Run: headless pygame with SDL's dummy video driver; simulated clock (each Clock.tick advances the game by its frame time, no real sleeping); random seed 0; keys injected as events and as key.get_pressed() state; mouse plan: one left click at the window centre at the start of phase 2, then a move to the lower-right quarter at the start of phase 3.
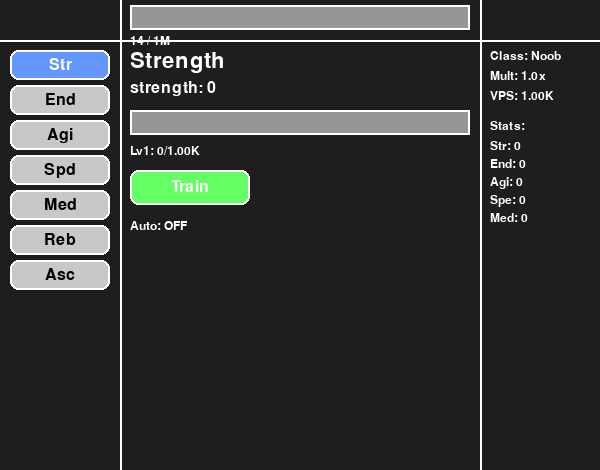
Frame 1 of 4 · flips 1–60 · no input
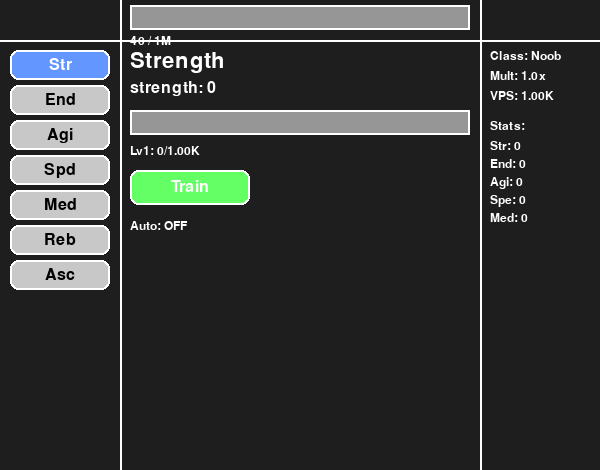
Frame 2 of 4 · flips 61–180 · clicked the window centre · tapped SPACE, RETURN · held RIGHT (→), D
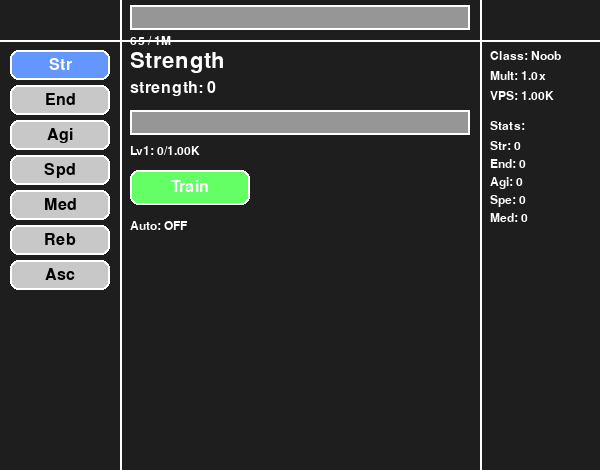
Frame 3 of 4 · flips 181–300 · moved the mouse to the lower-right quarter · held DOWN (↓), S
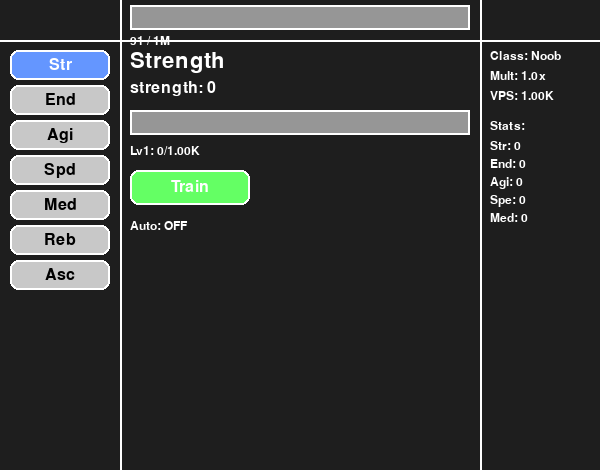
Frame 4 of 4 · flips 301–420 · held LEFT (←), A, UP (↑), W

The pygame program that drew these frames:

import pygame, sys, random, time, math

pygame.init()

# Screen settings
width, height = 600, 470
screen = pygame.display.set_mode((width, height))
pygame.display.set_caption("Incremental Training Game")

# Colors
WHITE = (255, 255, 255)
BLACK = (0, 0, 0)
GRAY = (200, 200, 200)
DARK_GRAY = (150, 150, 150)
LIGHT_BLUE = (100, 150, 255)
DARK_BLUE = (50, 100, 200)
GREEN = (100, 255, 100)
RED = (255, 100, 100)
YELLOW = (255, 255, 100)
PURPLE = (200, 100, 255)

# Fonts
font_small = pygame.font.Font(None, 18)
font_medium = pygame.font.Font(None, 24)
font_large = pygame.font.Font(None, 32)

# Game state
class GameState:
    def __init__(self):
        # Core values
        self.value = 0
        self.value_per_second = 1000
        self.multiplier = 1.0
        
        # Stats
        self.strength = 0
        self.endurance = 0
        self.agility = 0
        self.speed = 0
        self.meditation = 0
        
        # Progression
        self.current_page = "strength"  # strength, endurance, agility, speed, meditation, rebirth, ascension
        self.rebirth_count = 0
        self.ascension_count = 0
        
        # Progress bars
        self.progress_bars = {
            "strength": {"current": 0, "max": 1000, "level": 1},
            "endurance": {"current": 0, "max": 1000, "level": 1},
            "agility": {"current": 0, "max": 1000, "level": 1},
            "speed": {"current": 0, "max": 1000, "level": 1},
            "meditation": {"current": 0, "max": 1000, "level": 1}
        }
        
        # Classes
        self.current_class = "noob"
        self.classes = {
            "noob": {"multiplier": 1, "rebirth_req": 0, "ascension_req": 0},
            "noober": {"multiplier": 2, "rebirth_req": 20000, "ascension_req": 0},
            "noob_beginner": {"multiplier": 4, "rebirth_req": 2000000, "ascension_req": 0},
            "noober_beginner": {"multiplier": 7, "rebirth_req": 800000000, "ascension_req": 1},
            "noob_good": {"multiplier": 12, "rebirth_req": 5000000000000, "ascension_req": 1},
            "noober_good": {"multiplier": 18, "rebirth_req": 1000000000000000000, "ascension_req": 2},
            "noob_pro": {"multiplier": 25, "rebirth_req": 1000000000000000000000, "ascension_req": 2},
            "noober_pro": {"multiplier": 33, "rebirth_req": 1000000000000000000000000, "ascension_req": 3}
        }
        
        # Time tracking
        self.last_time = time.time()
        self.start_time = time.time()

game_state = GameState()

def abbreviate_number(num):
    if num < 1000:
        return str(int(num))
    
    suffixes = ["", "K", "M", "B", "T", "Qa", "Qi", "Sx", "Sp", "Oc", "No", "Dc", "UDc", "DDc", "TDc", "QaDc", "QiDc", "SxDc", "SpDc", "OcDc", "NoDc", "Vi", "UVi", "DVi", "TVi", "QaVi", "QiVi", "SxVi", "SpVi", "OcVi", "NoVi", "Tr", "UTr", "DTr", "TTr", "QaTr", "QiTr", "SxTr", "SpTr", "OcTr", "NoTr", "Qa", "UQa", "DQa", "TQa", "QQa", "QiQa", "SxQa", "SpQa", "OcQa", "NoQa", "Qi", "UQi", "DQi", "TQi", "QQi", "QiQi", "SxQi", "SpQi", "OcQi", "NoQi", "Sx", "USx", "DSx", "TSx", "QSx", "QiSx", "SxSx", "SpSx", "OcSx", "NoSx", "Sp", "USp", "DSp", "TSp", "QSp", "QiSp", "SxSp", "SpSp", "OcSp", "NoSp", "Oc", "UOc", "DOc", "TOc", "QOc", "QiOc", "SxOc", "SpOc", "OcOc", "NoOc", "No", "UNo", "DNo", "TNo", "QNo", "QiNo", "SxNo", "SpNo", "OcNo", "NoNo", "Ce"]
    
    magnitude = 0
    while num >= 1000 and magnitude < len(suffixes) - 1:
        num /= 1000
        magnitude += 1
    
    return f"{num:.2f}{suffixes[magnitude]}".rstrip("0").rstrip(".")

def create_lines():
    # Vertical dividers
    pygame.draw.line(screen, WHITE, (120, 0), (120, height), 2)  # Left line
    pygame.draw.line(screen, WHITE, (480, 0), (480, height), 2)  # Right line
    # Horizontal divider
    pygame.draw.line(screen, WHITE, (0, 40), (width, 40), 2)  # Top line

def draw_progress_bar(x, y, width, height, current, max_val, color=GREEN):
    # Background
    pygame.draw.rect(screen, DARK_GRAY, (x, y, width, height))
    # Fill
    if max_val > 0:
        fill_width = int((current / max_val) * width)
        pygame.draw.rect(screen, color, (x, y, fill_width, height))
    # Border
    pygame.draw.rect(screen, WHITE, (x, y, width, height), 2)

def draw_button(x, y, width, height, text, color=GRAY, text_color=BLACK, hover_color=DARK_GRAY):
    mouse_pos = pygame.mouse.get_pos()
    is_hovered = (x <= mouse_pos[0] <= x + width and y <= mouse_pos[1] <= y + height)
    
    button_color = hover_color if is_hovered else color
    pygame.draw.rect(screen, button_color, (x, y, width, height), border_radius=8)
    pygame.draw.rect(screen, WHITE, (x, y, width, height), 2, border_radius=8)
    
    text_surface = font_medium.render(text, True, text_color)
    text_rect = text_surface.get_rect(center=(x + width//2, y + height//2))
    screen.blit(text_surface, text_rect)
    
    return is_hovered

def draw_navigation_buttons():
    button_labels = ["Str", "End", "Agi", "Spd", "Med", "Reb", "Asc"]
    full_labels = ["Strength", "Endurance", "Agility", "Speed", "Meditation", "Rebirth", "Ascension"]
    button_width = 100
    button_height = 30
    start_x = 10
    start_y = 50
    
    for i, (label, full_label) in enumerate(zip(button_labels, full_labels)):
        x = start_x
        y = start_y + i * (button_height + 5)
        
        # Highlight current page
        color = LIGHT_BLUE if game_state.current_page.lower() == full_label.lower() else GRAY
        text_color = WHITE if game_state.current_page.lower() == full_label.lower() else BLACK
        
        is_hovered = draw_button(x, y, button_width, button_height, label, color, text_color)
        
        if is_hovered and pygame.mouse.get_pressed()[0]:
            game_state.current_page = full_label.lower()

def draw_main_content():
    if game_state.current_page in ["strength", "endurance", "agility", "speed", "meditation"]:
        draw_stat_page(game_state.current_page)
    elif game_state.current_page == "rebirth":
        draw_rebirth_page()
    elif game_state.current_page == "ascension":
        draw_ascension_page()

def draw_stat_page(stat_name):
    # Title
    title_text = stat_name.title()
    title_surface = font_large.render(title_text, True, WHITE)
    screen.blit(title_surface, (130, 50))
    
    # Current value
    stat_value = getattr(game_state, stat_name)
    value_text = f"{stat_name}: {abbreviate_number(stat_value)}"
    value_surface = font_medium.render(value_text, True, WHITE)
    screen.blit(value_surface, (130, 80))
    
    # Progress bar
    bar_data = game_state.progress_bars[stat_name]
    bar_x, bar_y = 130, 110
    bar_width, bar_height = 340, 25
    
    draw_progress_bar(bar_x, bar_y, bar_width, bar_height, bar_data["current"], bar_data["max"])
    
    # Progress text
    progress_text = f"Lv{bar_data['level']}: {abbreviate_number(bar_data['current'])}/{abbreviate_number(bar_data['max'])}"
    progress_surface = font_small.render(progress_text, True, WHITE)
    screen.blit(progress_surface, (130, 145))
    
    # Click to train button
    train_button_hovered = draw_button(130, 170, 120, 35, f"Train", GREEN, WHITE)
    
    if train_button_hovered and pygame.mouse.get_pressed()[0]:
        # Add progress to the bar
        bar_data["current"] += 100 * game_state.multiplier
        
        # Check for level up
        if bar_data["current"] >= bar_data["max"]:
            bar_data["level"] += 1
            bar_data["current"] = 0
            bar_data["max"] = int(bar_data["max"] * 1.5)  # Increase max for next level
            setattr(game_state, stat_name, getattr(game_state, stat_name) + 1)
    
    # Auto-train toggle
    auto_text = "Auto: OFF"
    auto_surface = font_small.render(auto_text, True, WHITE)
    screen.blit(auto_surface, (130, 220))

def draw_rebirth_page():
    # Title
    title_surface = font_large.render("Rebirth", True, WHITE)
    screen.blit(title_surface, (130, 50))
    
    # Current rebirth count
    rebirth_text = f"Rebirths: {game_state.rebirth_count}"
    rebirth_surface = font_medium.render(rebirth_text, True, WHITE)
    screen.blit(rebirth_surface, (130, 80))
    
    # Rebirth requirements
    current_class_data = game_state.classes[game_state.current_class]
    req_text = f"Need: {abbreviate_number(current_class_data['rebirth_req'])}"
    req_surface = font_small.render(req_text, True, WHITE)
    screen.blit(req_surface, (130, 110))
    
    # Current value
    value_text = f"Have: {abbreviate_number(game_state.value)}"
    value_surface = font_small.render(value_text, True, WHITE)
    screen.blit(value_surface, (130, 130))
    
    # Rebirth button
    can_rebirth = game_state.value >= current_class_data['rebirth_req']
    button_color = GREEN if can_rebirth else DARK_GRAY
    rebirth_button_hovered = draw_button(130, 160, 120, 35, "Rebirth", button_color, WHITE)
    
    if rebirth_button_hovered and pygame.mouse.get_pressed()[0] and can_rebirth:
        # Perform rebirth
        game_state.rebirth_count += 1
        game_state.value = 0
        game_state.multiplier = current_class_data['multiplier']
        
        # Reset stats but keep some progress
        for stat in game_state.progress_bars:
            game_state.progress_bars[stat]["current"] = 0
            game_state.progress_bars[stat]["level"] = 1
            game_state.progress_bars[stat]["max"] = 1000
        
        # Update class if possible
        for class_name, class_data in game_state.classes.items():
            if game_state.rebirth_count >= class_data['rebirth_req'] and game_state.ascension_count >= class_data['ascension_req']:
                game_state.current_class = class_name

def draw_ascension_page():
    # Title
    title_surface = font_large.render("Ascension", True, WHITE)
    screen.blit(title_surface, (130, 50))
    
    # Current ascension count
    ascension_text = f"Ascensions: {game_state.ascension_count}"
    ascension_surface = font_medium.render(ascension_text, True, WHITE)
    screen.blit(ascension_surface, (130, 80))
    
    # Ascension requirements
    req_text = f"Need: 10 rebirths"
    req_surface = font_small.render(req_text, True, WHITE)
    screen.blit(req_surface, (130, 110))
    
    # Current rebirths
    rebirth_text = f"Have: {game_state.rebirth_count}"
    rebirth_surface = font_small.render(rebirth_text, True, WHITE)
    screen.blit(rebirth_surface, (130, 130))
    
    # Ascension button
    can_ascend = game_state.rebirth_count >= 10  # Need 10 rebirths to ascend
    button_color = PURPLE if can_ascend else DARK_GRAY
    ascension_button_hovered = draw_button(130, 160, 120, 35, "Ascend", button_color, WHITE)
    
    if ascension_button_hovered and pygame.mouse.get_pressed()[0] and can_ascend:
        # Perform ascension
        game_state.ascension_count += 1
        game_state.rebirth_count = 0
        game_state.value = 0
        game_state.multiplier *= 2  # Double multiplier on ascension
        
        # Reset all progress
        for stat in game_state.progress_bars:
            game_state.progress_bars[stat]["current"] = 0
            game_state.progress_bars[stat]["level"] = 1
            game_state.progress_bars[stat]["max"] = 1000

def draw_right_panel():
    # Class info
    class_text = f"Class: {game_state.current_class.replace('_', ' ').title()}"
    class_surface = font_small.render(class_text, True, WHITE)
    screen.blit(class_surface, (490, 50))
    
    # Multiplier
    mult_text = f"Mult: {game_state.multiplier}x"
    mult_surface = font_small.render(mult_text, True, WHITE)
    screen.blit(mult_surface, (490, 70))
    
    # Value per second
    vps_text = f"VPS: {abbreviate_number(game_state.value_per_second)}"
    vps_surface = font_small.render(vps_text, True, WHITE)
    screen.blit(vps_surface, (490, 90))
    
    # Stats summary
    stats_text = "Stats:"
    stats_surface = font_small.render(stats_text, True, WHITE)
    screen.blit(stats_surface, (490, 120))
    
    y_offset = 140
    for stat in ["strength", "endurance", "agility", "speed", "meditation"]:
        stat_value = getattr(game_state, stat)
        stat_text = f"{stat[:3].title()}: {abbreviate_number(stat_value)}"
        stat_surface = font_small.render(stat_text, True, WHITE)
        screen.blit(stat_surface, (490, y_offset))
        y_offset += 18

def draw_clickable_progress_bar():
    # Main progress bar at the top
    bar_x, bar_y = 130, 5
    bar_width, bar_height = 340, 25
    
    # Calculate progress
    progress = min(game_state.value / 1000000, 1.0)  # Fill bar at 1M value
    
    # Draw background
    pygame.draw.rect(screen, DARK_GRAY, (bar_x, bar_y, bar_width, bar_height))
    
    # Draw fill
    fill_width = int(progress * bar_width)
    pygame.draw.rect(screen, LIGHT_BLUE, (bar_x, bar_y, fill_width, bar_height))
    
    # Draw border
    pygame.draw.rect(screen, WHITE, (bar_x, bar_y, bar_width, bar_height), 2)
    
    # Draw progress text
    progress_text = f"{abbreviate_number(game_state.value)} / 1M"
    progress_surface = font_small.render(progress_text, True, WHITE)
    screen.blit(progress_surface, (bar_x, bar_y + 30))
    
    # Check for clicks on the bar
    mouse_pos = pygame.mouse.get_pos()
    if (bar_x <= mouse_pos[0] <= bar_x + bar_width and 
        bar_y <= mouse_pos[1] <= bar_y + bar_height and 
        pygame.mouse.get_pressed()[0]):
        # Add value when clicked
        game_state.value += 1000 * game_state.multiplier

# Main game loop
clock = pygame.time.Clock()
running = True

while running:
    current_time = time.time()
    dt = current_time - game_state.last_time
    game_state.last_time = current_time
    
    # Auto-increment value
    game_state.value += game_state.value_per_second * game_state.multiplier * dt
    
    # Handle events
    for event in pygame.event.get():
        if event.type == pygame.QUIT:
            running = False
        elif event.type == pygame.MOUSEBUTTONDOWN:
            if event.button == 1:  # Left click
                # Handle navigation button clicks
                button_labels = ["Strength", "Endurance", "Agility", "Speed", "Meditation", "Rebirth", "Ascension"]
                button_width = 100
                button_height = 30
                start_x = 10
                start_y = 50
                
                for i, label in enumerate(button_labels):
                    x = start_x
                    y = start_y + i * (button_height + 5)
                    
                    if x <= event.pos[0] <= x + button_width and y <= event.pos[1] <= y + button_height:
                        game_state.current_page = label.lower()
                        break
    
    # Draw everything
    screen.fill((30, 30, 30))
    create_lines()
    
    # Draw clickable progress bar
    draw_clickable_progress_bar()
    
    # Draw navigation buttons
    draw_navigation_buttons()
    
    # Draw main content
    draw_main_content()
    
    # Draw right panel
    draw_right_panel()
    
    # Update display
    pygame.display.flip()
    clock.tick(60)

pygame.quit()
sys.exit()
